Dataset: dataset_itr2 (GitHub, aarushshenoy/plant). Classes: grape healthy, tomato late blight, tomato two-spotted spider mite, tomato target spot, tomato yellow leaf curl virus.

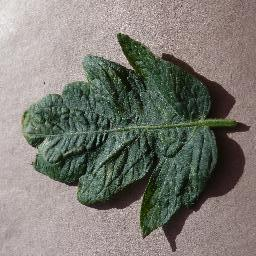
Label: tomato two-spotted spider mite

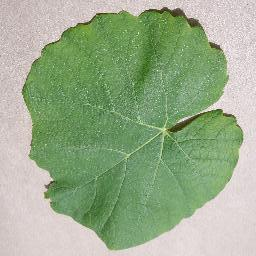
Label: grape healthy

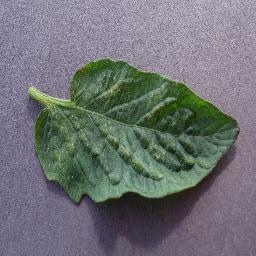
Label: tomato two-spotted spider mite

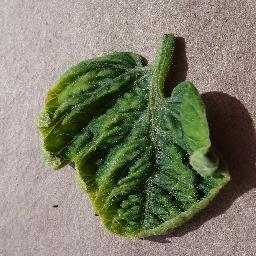
Label: tomato yellow leaf curl virus

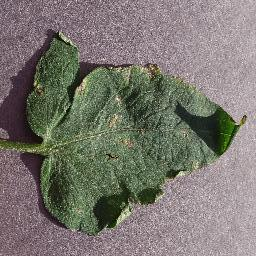
Label: tomato target spot

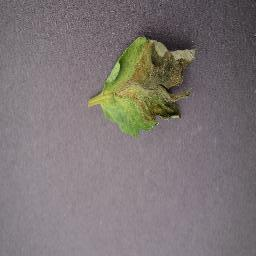
Label: tomato late blight
